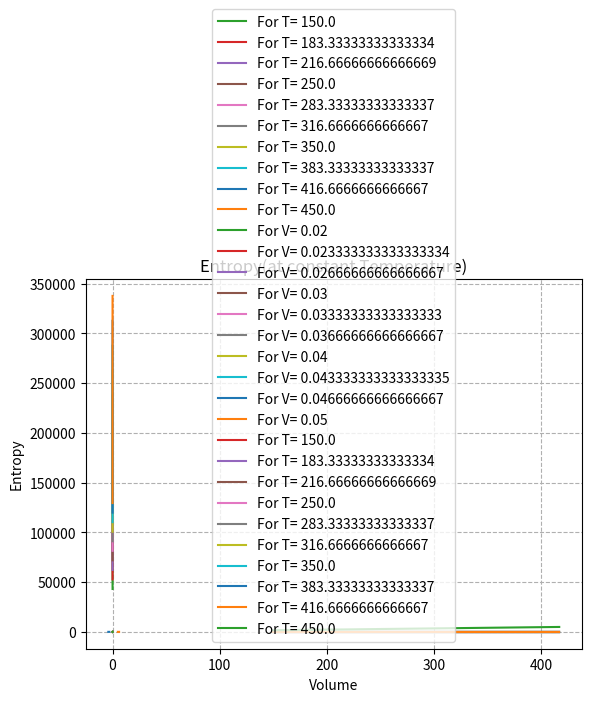

Write Python code to recreate this figure.
import numpy as np
import pandas as pd
import matplotlib.pyplot as plt
from scipy.integrate import quad
from scipy.stats import linregress

h = 6.63*10**(-34)
k = 1.38*10**(-23)
N = 6.023*10**(23)
m = 1.67*10**(-27)
V = np.linspace(20*10**(-3),50*10**(-3),10)
T = np.linspace(150,450,10)

#Partition Function 

def Z_VT(n,V,T):
    const = h**2/(8*m*(V**(2/3))*k*T)
    return(np.pi/2)*(n**2)*np.exp((-const*(n**2)))
                         
def inte(n_i,n_f,V,T):
    I = quad(lambda n: Z_VT(n,V,T),n_i,n_f)
    return I

part_fn = np.zeros((len(V),len(T)))
for i in range(len(V)):
    for j in range(len(T)):
        part_fn[i,j] = inte(0,10**(11),V[i],T[j])[0]

part_fn_log = np.zeros((len(V),len(T)))
for i in range(len(V)):
    for j in range(len(T)):
        part_fn_log[i,j] = np.log(inte(0,10**(11),V[i],T[j]))[0]
        
plt.plot(np.log(V),part_fn_log[0,:])
plt.xlabel("Log V")
plt.ylabel("Log Z")
plt.title("Partition Function (at constant Temperature)")
plt.grid(ls="--")
plt.show()
    
plt.plot(np.log(T),part_fn_log[:,0])
plt.xlabel("Log T")
plt.ylabel("Log Z")
plt.title("Partition Function (at constant Volume)")
plt.grid(ls="--")
plt.show()

#Pressure

def pressure(V,T):
    for i in range(len(T)):
        Diff = ((part_fn_log[i,:][:-1]) - (part_fn_log[i,:][1:]))/(V[:-1]- V[1:])
        p = N*k*T[i]*Diff
        plt.plot(V[:-1],p,label='For T= '+str(T[i]))
        #return p

pressure(V,T)
plt.legend()
plt.xlabel("Volume")
plt.ylabel("Pressure")
plt.title("Pressure (at constant Temperature)")
plt.grid(ls="--")
plt.show()

#Internal Energy

def av_energy(T):
    E=[]
    for i in range(len(V)):
        Diff = ((part_fn_log[i,:][:-1]) - (part_fn_log[i,:][1:]))/(T[:-1]- T[1:])
        e = k*T[:-1]**2 *Diff
        E.append(e)
        plt.legend()
        plt.xlabel("Temperature")
        plt.ylabel("Energy")
        plt.title("Energy")
        plt.grid(ls="--")
        plt.plot(T[:-1],e,label='For V= '+str(V[i]))
    plt.show()
    return E
    
U = N*av_energy(T)[1]
plt.plot(T[:-1],U)
plt.xlabel("Temperature")
plt.ylabel("Energy")
plt.title("Internal Energy")
plt.grid(ls="--")
plt.show()

#Specific Heat

slope = linregress(T[:-1],U/N)[0]
print('Specific Heat is:' ,slope)

#Entropy

def entropy(U,T):
    for i in range(len(T)):
        Diff = ((part_fn_log[i,:][:-1]) - np.log(N)) #(part_fn_log[i,:][:-1]) - (part_fn_log[i,:][1:]))/(V[:-1]- V[1:])
        S = (U/T[:-1]) + (N*k*(Diff + 1))
        plt.plot(V[:-1],S,label='For T= '+str(T[i]))
        #return p
        

entropy(U,T)
plt.legend()
plt.xlabel("Volume")
plt.ylabel("Entropy")
plt.title("Entropy(at constant Temperature)")
plt.grid(ls="--")
plt.show()

